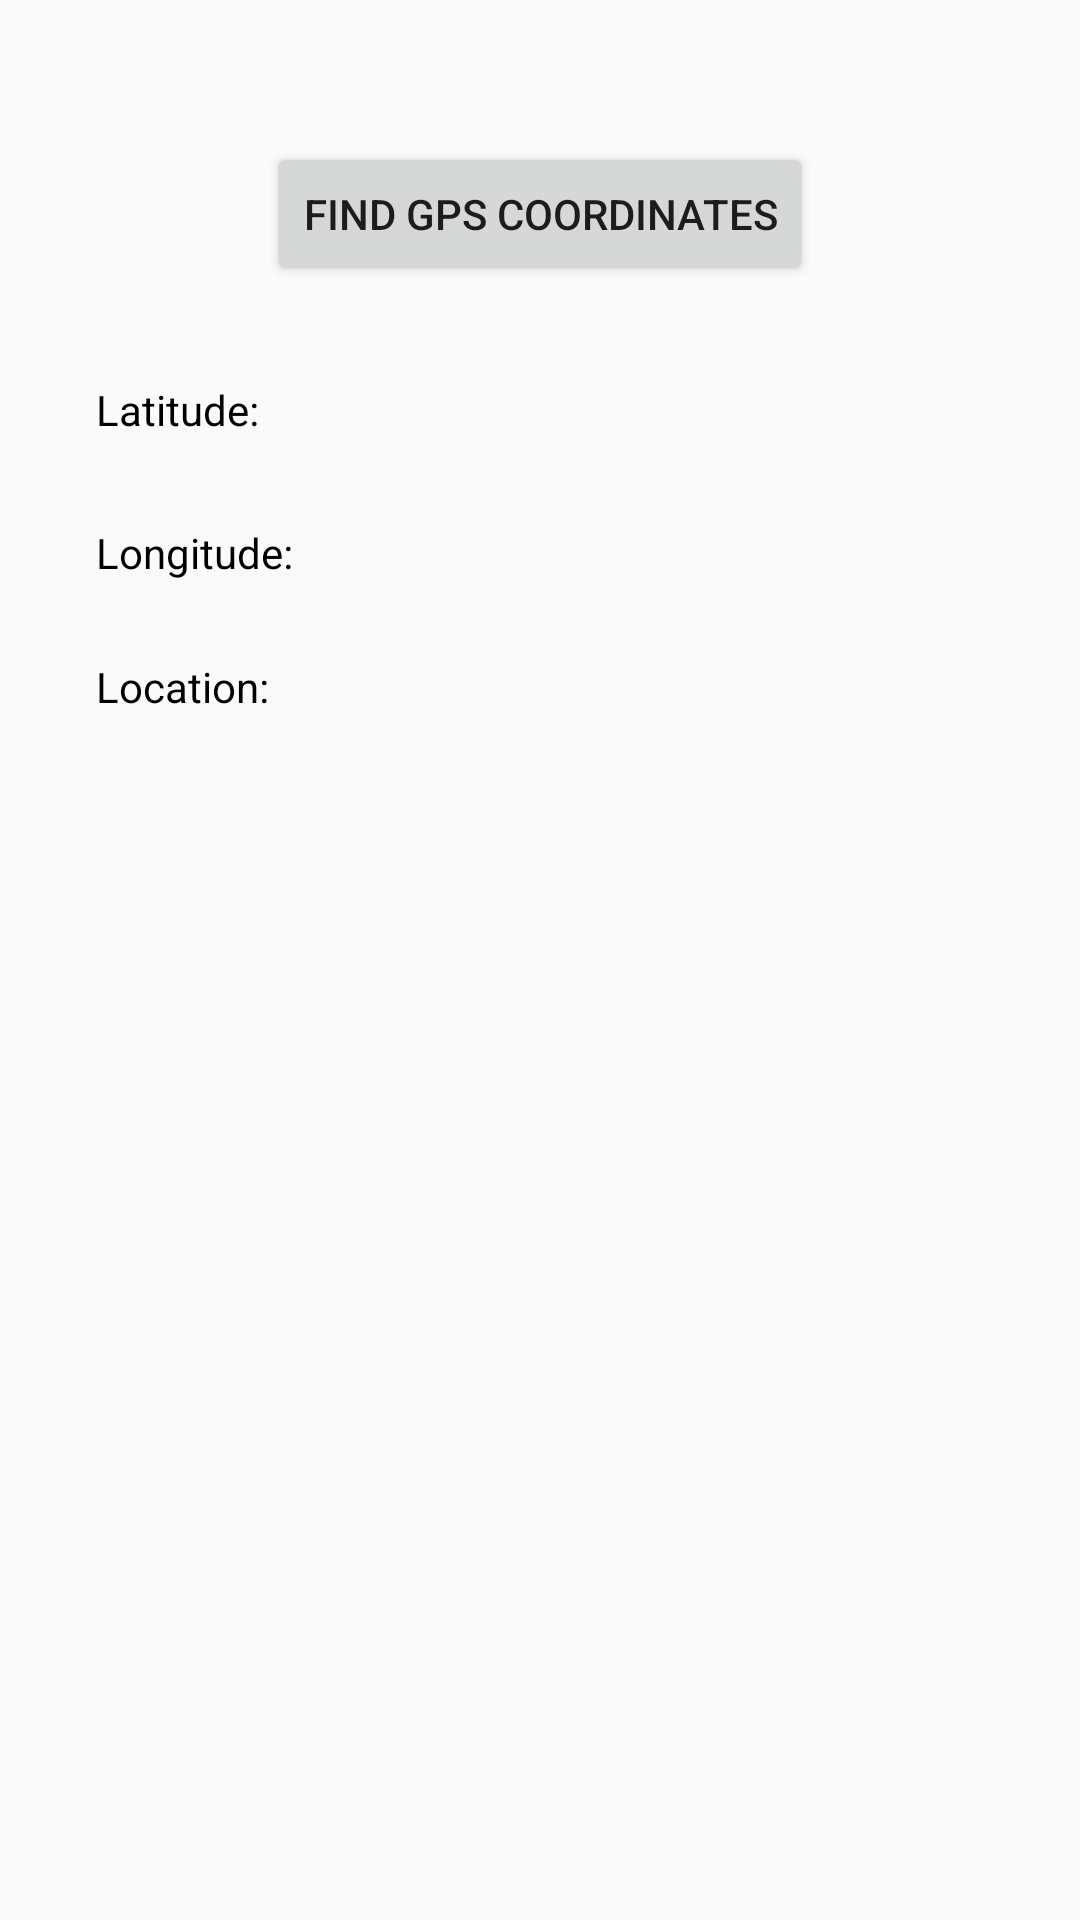

Here is an Android app screen rendered from its layout file. Give the layout XML and the strings, colors and styles it references.
<!-- AndroidManifest.xml: application theme AppTheme -->
<!-- res/layout/activity_location.xml -->
<?xml version="1.0" encoding="utf-8"?>
<androidx.constraintlayout.widget.ConstraintLayout xmlns:android="http://schemas.android.com/apk/res/android"
    xmlns:app="http://schemas.android.com/apk/res-auto"
    xmlns:tools="http://schemas.android.com/tools"
    android:layout_width="match_parent"
    android:layout_height="match_parent"
    tools:context=".activities.LocationActivity">


    <TextView
        android:id="@+id/textView2"
        android:layout_width="0dp"
        android:layout_height="wrap_content"
        android:layout_marginStart="32dp"
        android:layout_marginLeft="32dp"
        android:layout_marginEnd="32dp"
        android:layout_marginRight="32dp"
        android:text="Longitude:"
        android:textColor="#000000"
        app:layout_constraintBottom_toBottomOf="parent"
        app:layout_constraintEnd_toEndOf="parent"
        app:layout_constraintHorizontal_bias="0.32"
        app:layout_constraintStart_toStartOf="parent"
        app:layout_constraintTop_toBottomOf="@+id/textView1"
        app:layout_constraintVertical_bias="0.06" />

    <TextView
        android:id="@+id/textView1"
        android:layout_width="0dp"
        android:layout_height="wrap_content"
        android:layout_marginStart="32dp"
        android:layout_marginLeft="32dp"
        android:layout_marginEnd="32dp"
        android:layout_marginRight="32dp"
        android:text="Latitude:"
        android:textColor="#000000"
        android:textSize="14sp"
        app:layout_constraintBottom_toBottomOf="parent"
        app:layout_constraintEnd_toEndOf="parent"
        app:layout_constraintHorizontal_bias="0.32"
        app:layout_constraintStart_toStartOf="parent"
        app:layout_constraintTop_toBottomOf="@+id/button"
        app:layout_constraintVertical_bias="0.06" />

    <Button
        android:id="@+id/button"
        android:layout_width="wrap_content"
        android:layout_height="wrap_content"
        android:text="Find GPS coordinates"
        app:layout_constraintBottom_toBottomOf="parent"
        app:layout_constraintEnd_toEndOf="parent"
        app:layout_constraintStart_toStartOf="parent"
        app:layout_constraintTop_toTopOf="parent"
        app:layout_constraintVertical_bias="0.08" />

    <TextView
        android:id="@+id/textView3"
        android:layout_width="0dp"
        android:layout_height="wrap_content"
        android:layout_marginStart="32dp"
        android:layout_marginLeft="32dp"
        android:layout_marginEnd="32dp"
        android:layout_marginRight="32dp"
        android:text="Location:"
        android:textColor="#000000"
        android:textSize="14sp"
        app:layout_constraintBottom_toBottomOf="parent"
        app:layout_constraintEnd_toEndOf="parent"
        app:layout_constraintHorizontal_bias="0.32"
        app:layout_constraintStart_toStartOf="parent"
        app:layout_constraintTop_toBottomOf="@+id/textView2"
        app:layout_constraintVertical_bias="0.060000002"
        tools:text="Location:" />

</androidx.constraintlayout.widget.ConstraintLayout>
<!-- resources referenced by this layout -->
<resources>
  <style name="AppTheme" parent="Theme.AppCompat.Light.DarkActionBar">
          
          <item name="colorPrimary">@color/colorPrimary</item>
          <item name="colorPrimaryDark">@color/colorPrimaryDark</item>
          <item name="colorAccent">@color/colorAccent</item>
      </style>
  <!-- not gathered from this repository: default colours our renderer supplied (Android Studio template values) -->
  <color name="colorPrimary">#FF6200EE</color>
  <color name="colorPrimaryDark">#FF3700B3</color>
  <color name="colorAccent">#FF03DAC5</color>
</resources>
